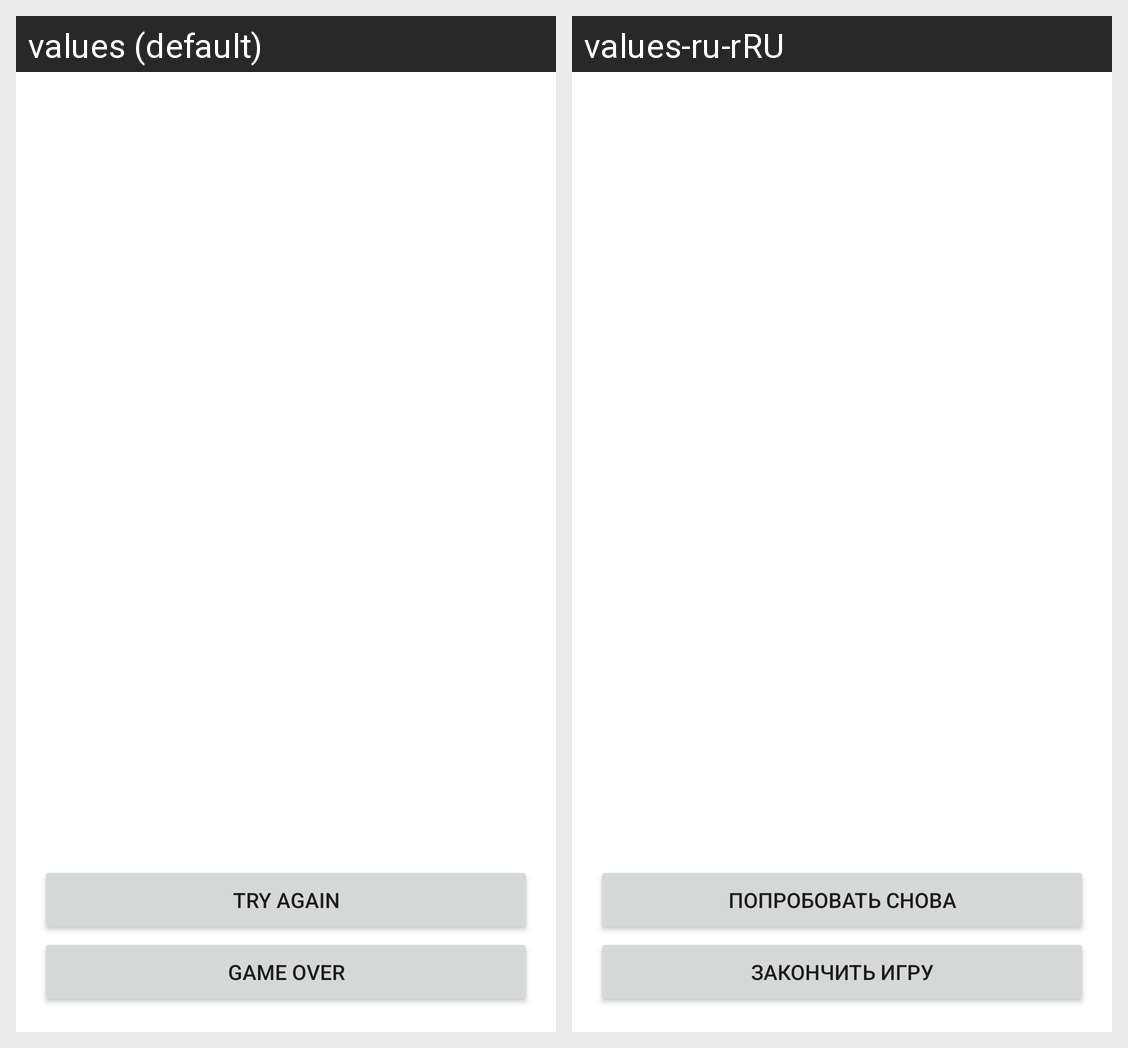

For this localized Android screen grid, give each drawn string resource with its value in every locale shown.
Android screen res/layout/fragment_game_finished.xml rendered under 2 locales, left to right: values (default), values-ru-rRU. Device: Nexus 5 (rendered at 1080×1920; each locale shown at half size, 540×960, under a caption strip naming it); theme Theme.MemoryTraining.
Strings drawn on this screen, with the default value and each locale's value (text and hints the layout hard-codes, and strings that could not be matched under every locale, appear in the picture but are not listed):

game_over
  values: Game Over
  values-ru-rRU: Закончить Игру

retry
  values: Try again
  values-ru-rRU: Попробовать снова
